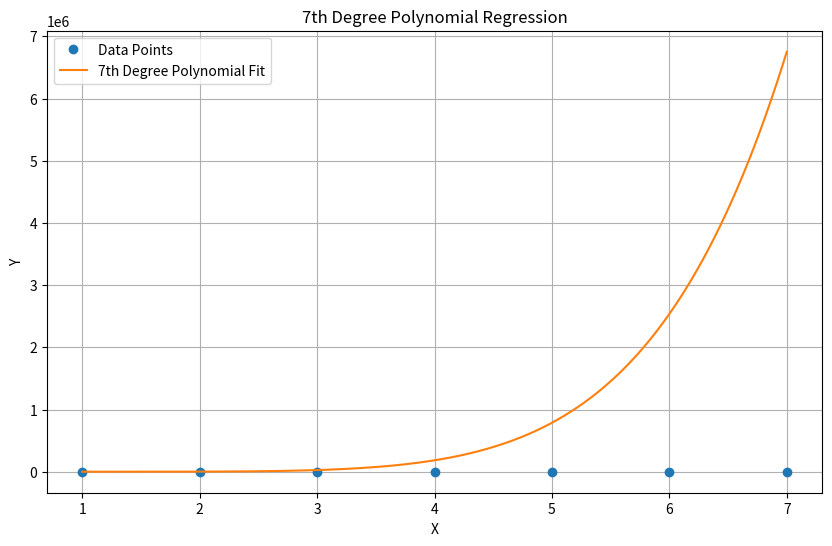

Write the Python code that produced this figure.
import numpy as np
import matplotlib.pyplot as plt
from numpy.polynomial.polynomial import Polynomial

# Provided data points
x = np.array([1, 2, 3, 4, 5, 6, 7])
y = np.array([5.00, 3.62, 4.75, 3.91, 8.83, 16.18, 17.69])

# Fit a 7th degree polynomial
coefficients = np.polyfit(x, y, 7 - 1)
polynomial = Polynomial(coefficients)
print(polynomial)
# Generating a smooth curve for plotting
x_smooth = np.linspace(x.min(), x.max(), 500)
y_smooth = polynomial(x_smooth)

# Plotting
plt.figure(figsize=(10, 6))
plt.plot(x, y, 'o', label='Data Points')
plt.plot(x_smooth, y_smooth, label='7th Degree Polynomial Fit')
plt.xlabel('X')
plt.ylabel('Y')
plt.title('7th Degree Polynomial Regression')
plt.legend()
plt.grid(True)
plt.show()

coefficients
